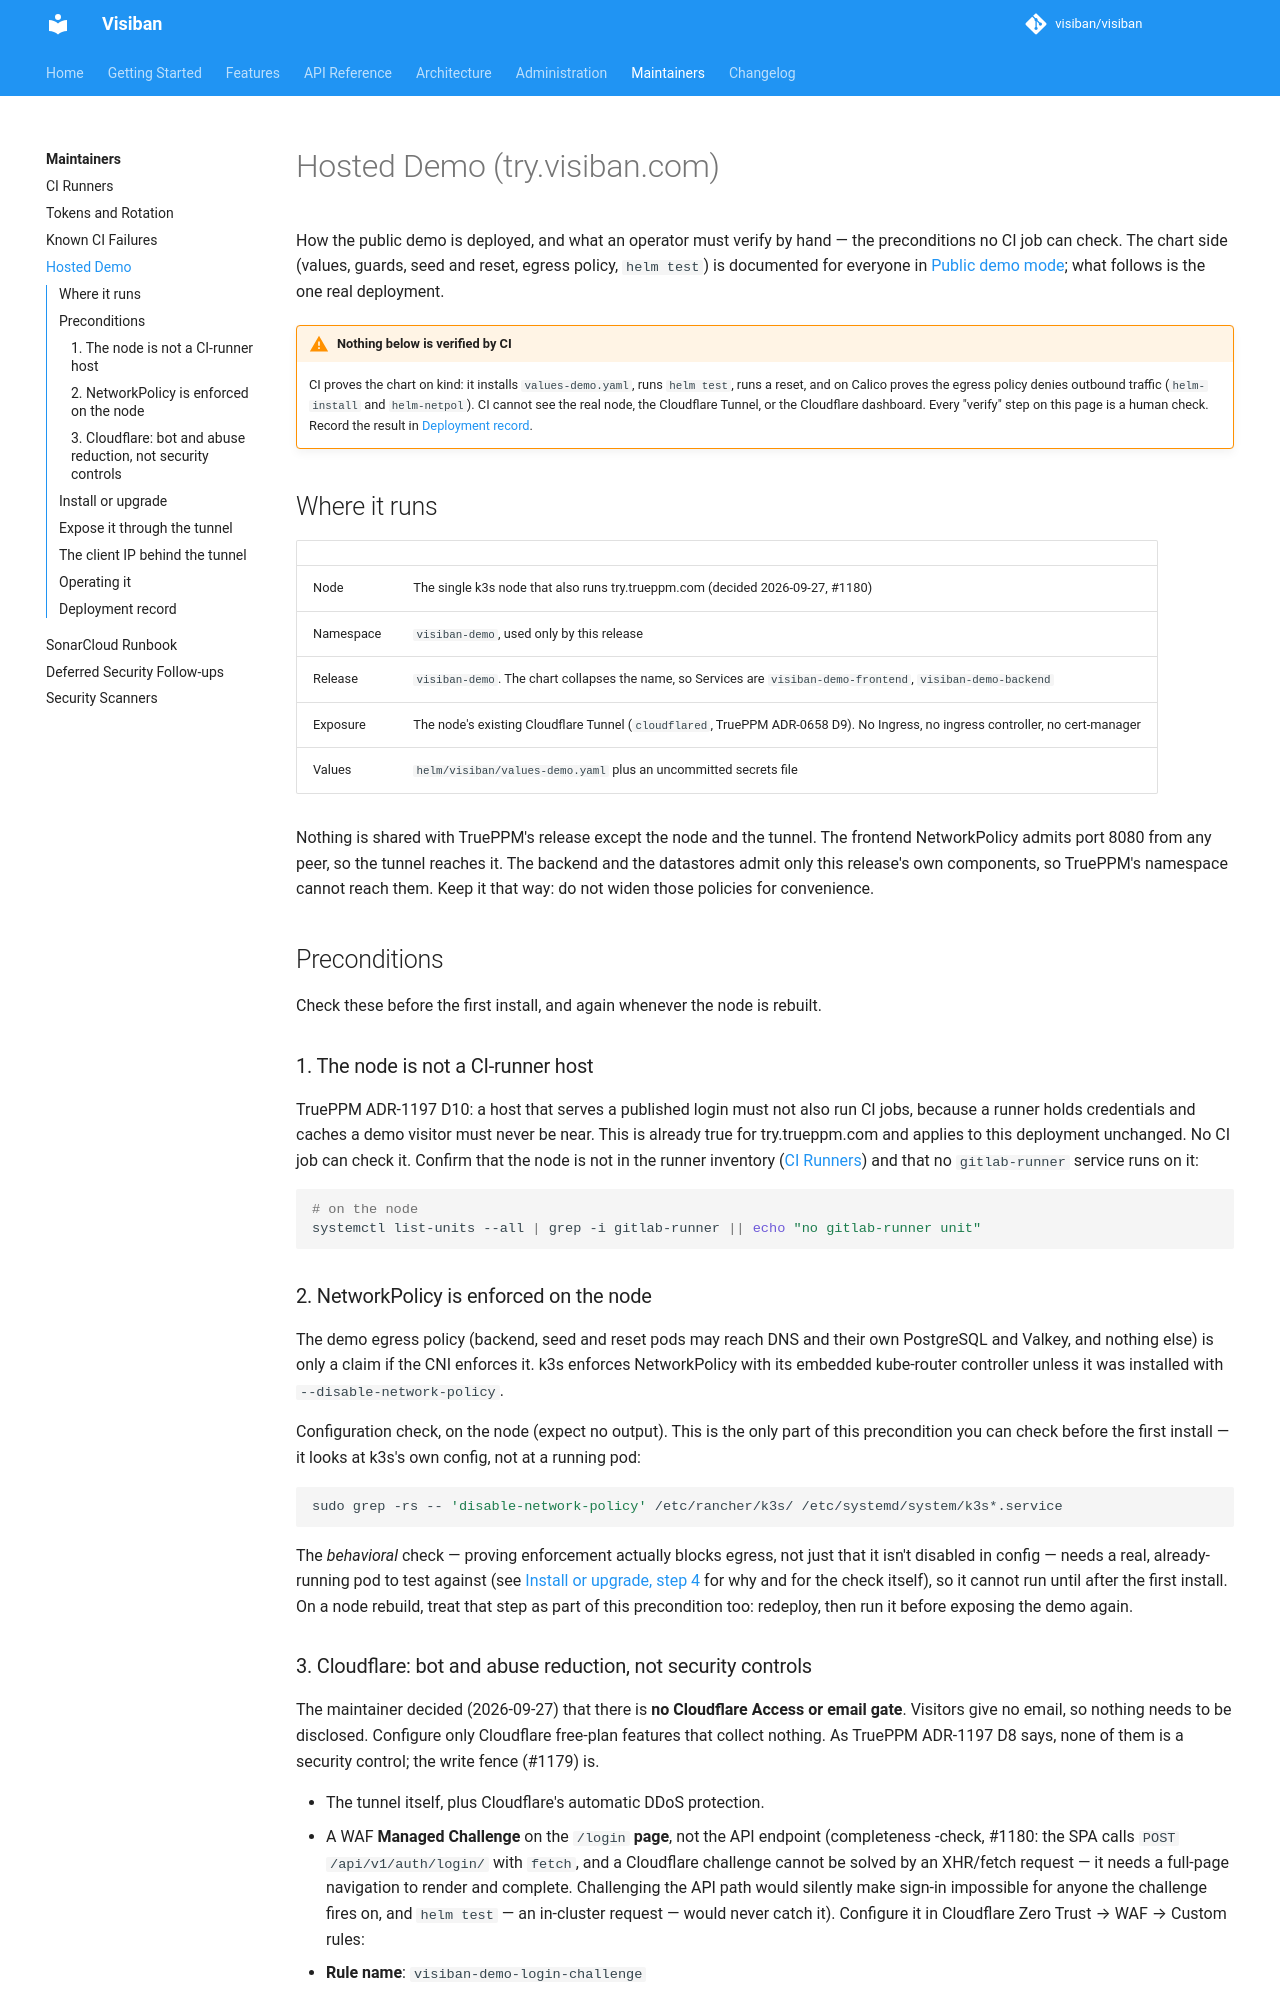

repository: mbartosek/visiban · page: v1.2.0-beta.2/maintainers/demo-deploy/index.html · generator: mkdocs

# Hosted Demo (try.visiban.com)

How the public demo is deployed, and what an operator must verify by hand — the preconditions
no CI job can check. The chart side (values, guards, seed and reset, egress policy,
`helm test`) is documented for everyone in
[Public demo mode](../administration/demo-data.md#public-demo-mode-helm); what follows is
the one real deployment.

!!! warning "Nothing below is verified by CI"
    CI proves the chart on kind: it installs `values-demo.yaml`, runs `helm test`, runs a
    reset, and on Calico proves the egress policy denies outbound traffic
    (`helm-install` and `helm-netpol`). CI cannot see the real node, the Cloudflare
    Tunnel, or the Cloudflare dashboard. Every "verify" step on this page is a human
    check. Record the result in [Deployment record](#deployment-record).

## Where it runs

| | |
|---|---|
| Node | The single k3s node that also runs try.trueppm.com (decided 2026-09-27, #1180) |
| Namespace | `visiban-demo`, used only by this release |
| Release | `visiban-demo`. The chart collapses the name, so Services are `visiban-demo-frontend`, `visiban-demo-backend` |
| Exposure | The node's existing Cloudflare Tunnel (`cloudflared`, TruePPM ADR-0658 D9). No Ingress, no ingress controller, no cert-manager |
| Values | `helm/visiban/values-demo.yaml` plus an uncommitted secrets file |

Nothing is shared with TruePPM's release except the node and the tunnel. The frontend
NetworkPolicy admits port 8080 from any peer, so the tunnel reaches it. The backend and the
datastores admit only this release's own components, so TruePPM's namespace cannot reach
them. Keep it that way: do not widen those policies for convenience.

## Preconditions

Check these before the first install, and again whenever the node is rebuilt.

### 1. The node is not a CI-runner host

TruePPM ADR-1197 D10: a host that serves a published login must not also run CI jobs,
because a runner holds credentials and caches a demo visitor must never be near. This is
already true for try.trueppm.com and applies to this deployment unchanged. No CI job can
check it. Confirm that the node is not in the runner inventory
([CI Runners](ci-runners.md)) and that no `gitlab-runner` service runs on it:

```bash
# on the node
systemctl list-units --all | grep -i gitlab-runner || echo "no gitlab-runner unit"
```

### 2. NetworkPolicy is enforced on the node

The demo egress policy (backend, seed and reset pods may reach DNS and their own
PostgreSQL and Valkey, and nothing else) is only a claim if the CNI enforces it. k3s
enforces NetworkPolicy with its embedded kube-router controller unless it was installed
with `--disable-network-policy`.

Configuration check, on the node (expect no output). This is the only part of this
precondition you can check before the first install — it looks at k3s's own config, not at
a running pod:

```bash
sudo grep -rs -- 'disable-network-policy' /etc/rancher/k3s/ /etc/systemd/system/k3s*.service
```

The *behavioral* check — proving enforcement actually blocks egress, not just that it isn't
disabled in config — needs a real, already-running pod to test against (see
[Install or upgrade, step 4](#install-or-upgrade) for why and for the check itself), so it
cannot run until after the first install. On a node rebuild, treat that step as part of
this precondition too: redeploy, then run it before exposing the demo again.

### 3. Cloudflare: bot and abuse reduction, not security controls

The maintainer decided (2026-09-27) that there is **no Cloudflare Access or email gate**.
Visitors give no email, so nothing needs to be disclosed. Configure only Cloudflare
free-plan features that collect nothing. As TruePPM ADR-1197 D8 says, none of them is a
security control; the write fence (#1179) is.

- The tunnel itself, plus Cloudflare's automatic DDoS protection.
- A WAF **Managed Challenge** on the `/login` **page**, not the API endpoint (completeness
  -check, #1180: the SPA calls `POST /api/v1/auth/login/` with `fetch`, and a Cloudflare
  challenge cannot be solved by an XHR/fetch request — it needs a full-page navigation to
  render and complete. Challenging the API path would silently make sign-in impossible for
  anyone the challenge fires on, and `helm test` — an in-cluster request — would never
  catch it). Configure it in Cloudflare Zero Trust → WAF → Custom rules:
  - **Rule name**: `visiban-demo-login-challenge`
  - **Expression**: `(http.host eq "try.visiban.com" and http.request.uri.path eq "/login")`
  - **Action**: Managed Challenge
- An **IP rate-limit rule** on `try.visiban.com/api/`. After sign-in, this is the only
  per-visitor bound: every visitor shares one account, so the `user` throttle is a
  shared-fate ceiling (`demo.throttle.userRate`), and DRF's per-IP `anon` scope does not
  apply to signed-in requests. Configure it in Cloudflare Zero Trust → Security → WAF →
  Rate limiting rules:
  - **Rule name**: `visiban-demo-api-rate-limit`
  - **Expression**: `(http.host eq "try.visiban.com" and starts_with(http.request.uri.path, "/api/"))`
  - **Rate**: e.g. 300 requests per 1 minute, per IP (tune to the node's actual capacity;
    this is a DoS backstop, not the throttle itself — the throttle values above are the
    real per-endpoint limits)
  - **Action**: Block for the rate period

Record both rule names and their live status in [Deployment record](#deployment-record)
when first configured — Cloudflare dashboard config is not visible to CI or to `git log`,
so the deployment record is the only durable trace that these were actually set up.
